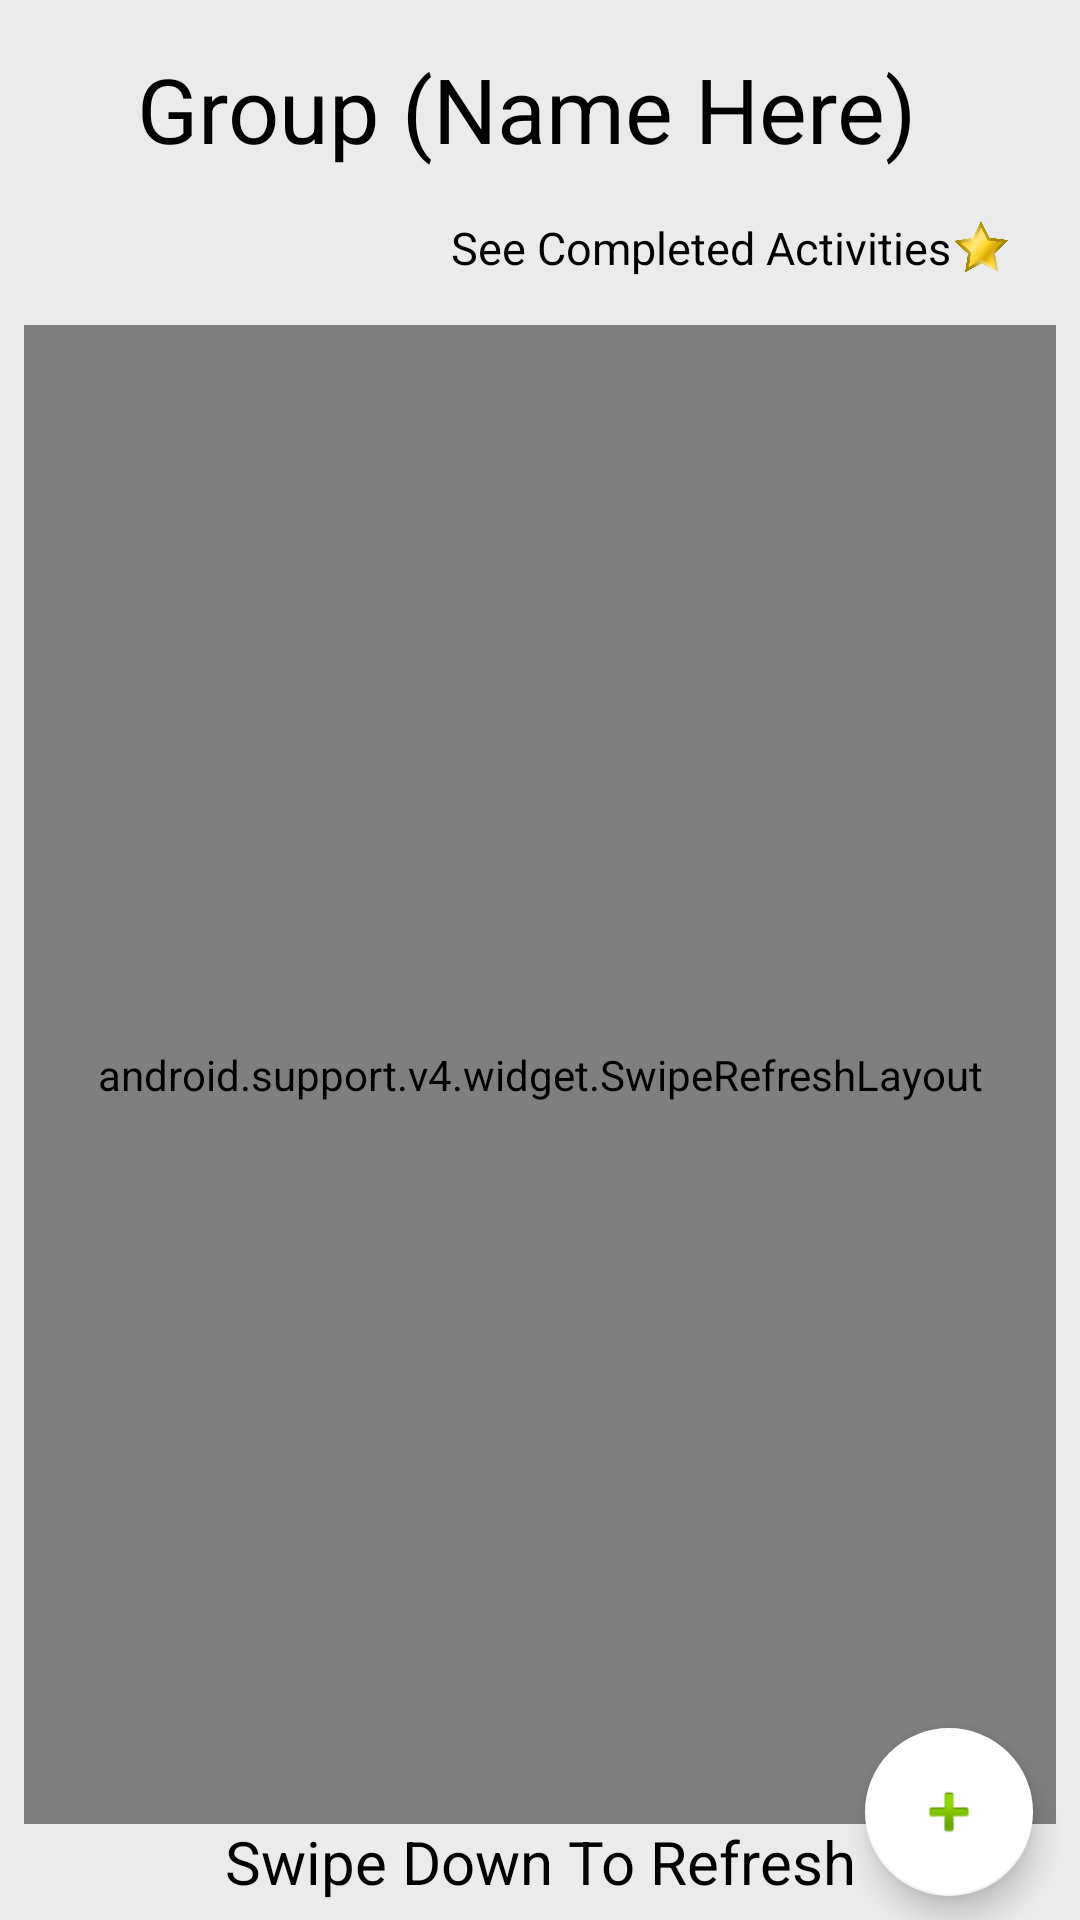

Layout XML and referenced resources for this Android screen:
<!-- AndroidManifest.xml: application theme AppTheme -->
<!-- res/layout/displayactivitiestab.xml -->
<?xml version="1.0" encoding="utf-8"?>
<android.support.constraint.ConstraintLayout xmlns:android="http://schemas.android.com/apk/res/android"
    xmlns:app="http://schemas.android.com/apk/res-auto"
    xmlns:tools="http://schemas.android.com/tools"
    android:layout_width="match_parent"
    android:layout_height="match_parent"
    android:background="#ebebeb"
    android:fillViewport="true"
    tools:context="familyconnect.familyconnect.GroupedActivities$PlaceholderFragment">


    <TextView
        android:id="@+id/groupsTitle"
        android:layout_width="0dp"
        android:layout_height="wrap_content"
        android:layout_alignEnd="@+id/star_icon"
        android:layout_alignParentBottom="true"
        android:layout_marginEnd="9dp"
        android:layout_marginTop="16dp"
        android:text="Group (Name Here)"
        android:textAlignment="center"
        android:textColor="#000000"
        android:textSize="30dp"
        app:layout_constraintEnd_toEndOf="parent"
        app:layout_constraintStart_toStartOf="parent"
        app:layout_constraintTop_toTopOf="parent" />


    <TextView
        android:id="@+id/loading"
        android:layout_width="276dp"
        android:layout_height="47dp"
        android:text="Loading Activities..."
        android:textAlignment="center"
        android:textColor="#000000"
        android:textSize="30dp"
        app:layout_constraintBottom_toBottomOf="parent"
        app:layout_constraintLeft_toLeftOf="parent"
        app:layout_constraintRight_toRightOf="parent"
        app:layout_constraintTop_toTopOf="parent" />

    <android.support.v4.widget.SwipeRefreshLayout
        android:id="@+id/swipe_refresh_layout"
        android:layout_width="0dp"
        android:layout_height="0dp"
        android:layout_alignParentTop="true"
        android:layout_marginBottom="32dp"
        android:layout_marginEnd="8dp"
        android:layout_marginStart="8dp"
        app:layout_constraintBottom_toBottomOf="parent"
        app:layout_constraintEnd_toEndOf="parent"
        app:layout_constraintStart_toStartOf="parent"
        app:layout_constraintTop_toBottomOf="@+id/relativeLayout3">

        <ListView
            android:id="@+id/activityScroll"
            android:layout_width="match_parent"
            android:layout_height="match_parent"
            android:layout_marginBottom="8dp"
            android:layout_marginEnd="8dp"
            android:layout_marginStart="8dp"
            android:layout_marginTop="8dp"
            android:textSize="30dp"
            app:layout_constraintBottom_toBottomOf="parent"
            app:layout_constraintEnd_toEndOf="parent"
            app:layout_constraintHorizontal_bias="0.417"
            app:layout_constraintLeft_toLeftOf="parent"
            app:layout_constraintRight_toRightOf="parent"
            app:layout_constraintStart_toStartOf="parent"
            app:layout_constraintTop_toBottomOf="@+id/groupsTitle">


        </ListView>


    </android.support.v4.widget.SwipeRefreshLayout>

    <android.support.design.widget.FloatingActionButton
        android:id="@+id/fab"
        android:layout_width="wrap_content"
        android:layout_height="wrap_content"
        android:layout_marginBottom="8dp"
        android:layout_marginEnd="8dp"
        android:layout_marginRight="16dp"
        android:layout_marginStart="8dp"
        android:layout_marginTop="8dp"
        app:backgroundTint="#ffffff"
        app:layout_constraintBottom_toBottomOf="parent"
        app:layout_constraintEnd_toEndOf="parent"
        app:layout_constraintHorizontal_bias="0.973"
        app:layout_constraintRight_toRightOf="parent"
        app:layout_constraintStart_toStartOf="parent"
        app:layout_constraintTop_toTopOf="parent"
        app:layout_constraintVertical_bias="1.0"
        app:srcCompat="@android:drawable/ic_input_add"
        tools:layout_conversion_absoluteHeight="40dp"
        tools:layout_conversion_absoluteWidth="40dp" />

    <TextView
        android:id="@+id/textView2"
        android:layout_width="wrap_content"
        android:layout_height="wrap_content"
        android:layout_marginTop="8dp"
        android:text="Swipe Down To Refresh"
        android:textColor="#000000"
        android:textSize="20dp"
        app:layout_constraintBottom_toBottomOf="parent"
        app:layout_constraintLeft_toLeftOf="parent"
        app:layout_constraintRight_toRightOf="parent"
        app:layout_constraintTop_toTopOf="parent"
        app:layout_constraintVertical_bias="0.99" />

    <RelativeLayout
        android:id="@+id/relativeLayout3"
        android:layout_width="220dp"
        android:layout_height="36dp"
        android:layout_marginRight="16dp"
        android:layout_marginStart="8dp"
        android:layout_marginTop="16dp"
        app:layout_constraintEnd_toEndOf="parent"
        app:layout_constraintHorizontal_bias="0.878"
        app:layout_constraintRight_toRightOf="parent"
        app:layout_constraintStart_toStartOf="parent"
        app:layout_constraintTop_toBottomOf="@+id/groupsTitle">

        <TextView
            android:id="@+id/completedActivities"
            android:layout_width="wrap_content"
            android:layout_height="match_parent"
            android:layout_centerVertical="true"
            android:layout_toStartOf="@+id/star_icon"
            android:clickable="true"
            android:text="See Completed Activities"
            android:textColor="#000000"
            android:textSize="15dp" />

        <ImageView
            android:id="@+id/star_icon"
            android:layout_width="20dp"
            android:layout_height="20dp"
            android:layout_alignParentEnd="true"
            android:layout_alignTop="@+id/completedActivities"
            android:layout_marginEnd="7dp"
            android:background="@drawable/star_icon" />

    </RelativeLayout>


</android.support.constraint.ConstraintLayout>
<!-- resources referenced by this layout -->
<resources>
  <!-- drawable star_icon: png bitmap (drawable, 110152 bytes) -->
  <style name="AppTheme" parent="Theme.AppCompat.Light.NoActionBar">
          
          <item name="colorPrimary">@color/colorPrimary</item>
          <item name="colorPrimaryDark">@color/colorPrimaryDark</item>
          <item name="colorAccent">@color/colorAccent</item>
      </style>
  <!-- not gathered from this repository: default colours our renderer supplied (Android Studio template values) -->
  <color name="colorPrimary">#FF6200EE</color>
  <color name="colorPrimaryDark">#FF3700B3</color>
  <color name="colorAccent">#FF03DAC5</color>
</resources>
